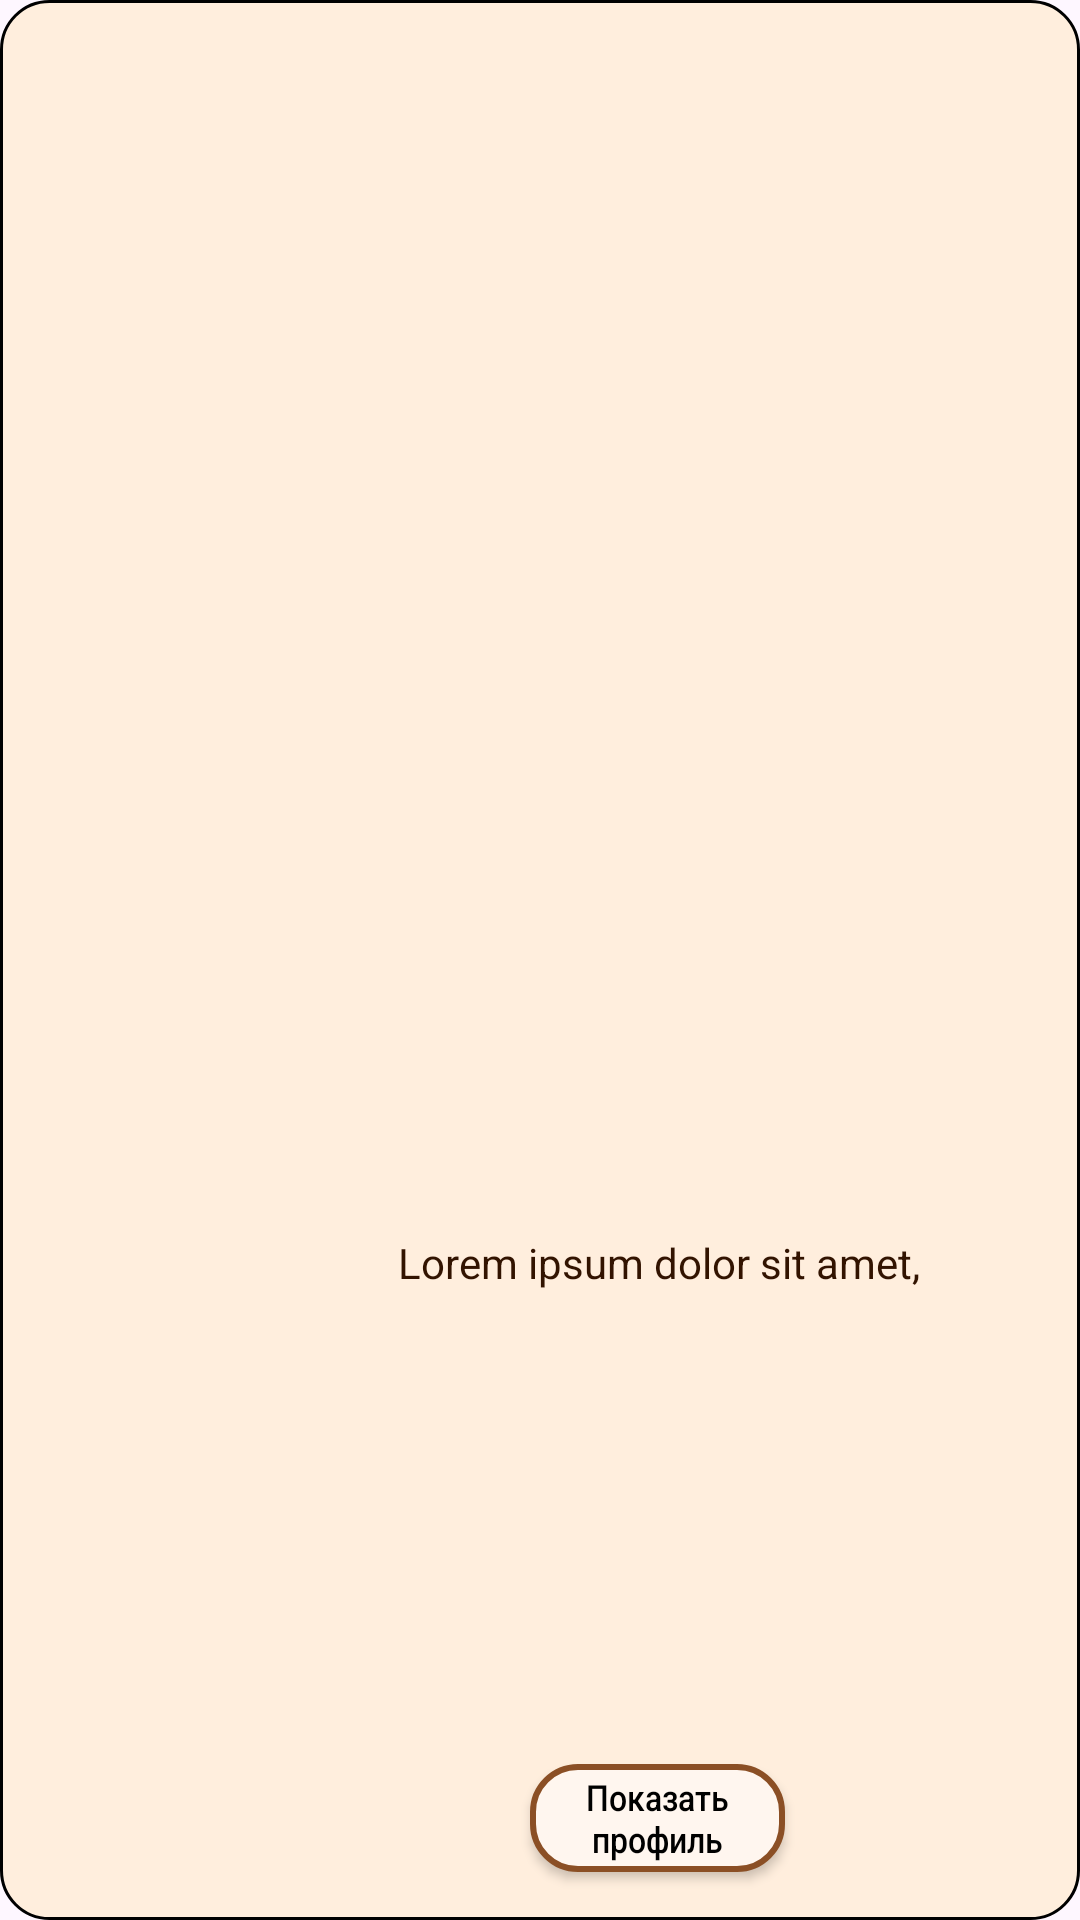

This screen was rendered from an Android layout file. Write that file and the resources it references.
<!-- AndroidManifest.xml: application theme Theme.UNI_RTU_MAP_APP -->
<!-- res/layout/profile_list.xml -->
<?xml version="1.0" encoding="utf-8"?>
<androidx.constraintlayout.widget.ConstraintLayout xmlns:android="http://schemas.android.com/apk/res/android"
    xmlns:app="http://schemas.android.com/apk/res-auto"
    xmlns:tools="http://schemas.android.com/tools"
    android:layout_width="match_parent"
    android:layout_height="125dp"
    android:background="@drawable/card_bg"
    android:layout_marginBottom="10dp">

    <ImageView
        android:id="@+id/profile_icon"
        android:layout_width="70dp"
        android:layout_height="70dp"
        android:layout_marginStart="16dp"
        android:clipToOutline="true"
        android:cropToPadding="true"
        android:src="@drawable/person_filled"
        app:layout_constraintBottom_toBottomOf="parent"
        app:layout_constraintStart_toStartOf="parent"
        app:layout_constraintTop_toTopOf="parent"
        app:layout_constraintVertical_bias="0.444" />

    <TextView
        android:id="@+id/profile_name"
        android:layout_width="240dp"
        android:layout_height="wrap_content"
        android:maxLines="1"
        android:text="@string/loremipsum"
        android:textColor="@color/dark_brown"
        android:gravity="center"
        app:layout_constraintBottom_toTopOf="@+id/show_button"
        app:layout_constraintEnd_toEndOf="@+id/show_button"
        app:layout_constraintStart_toStartOf="@+id/show_button"
        app:layout_constraintTop_toTopOf="@+id/profile_icon" />

    <androidx.appcompat.widget.AppCompatButton
        android:id="@+id/show_button"
        android:layout_width="85dp"
        android:layout_height="36dp"
        android:layout_marginBottom="16dp"
        android:background="@drawable/main_button"
        android:gravity="center"
        android:paddingHorizontal="10dp"
        android:text="Показать профиль"
        android:textAllCaps="false"
        android:textColor="@color/black"
        android:textScaleX="0.9"
        android:textSize="12sp"
        app:layout_constraintBottom_toBottomOf="parent"
        app:layout_constraintEnd_toEndOf="parent"
        app:layout_constraintHorizontal_bias="0.479"
        app:layout_constraintStart_toEndOf="@+id/profile_icon" />

</androidx.constraintlayout.widget.ConstraintLayout>
<!-- resources referenced by this layout -->
<resources>
  <color name="black">#FF000000</color>
  <color name="dark_brown">#FF321300</color>
  <!-- drawable card_bg (drawable) -->
  <?xml version="1.0" encoding="utf-8"?>
  <selector xmlns:android="http://schemas.android.com/apk/res/android">
  
      
      
  
      <item>
          <shape xmlns:android="http://schemas.android.com/apk/res/android"
              android:shape="rectangle">
  
              <corners android:radius="16dp"/>
  
              <solid android:color="@color/light_beige_main_theme"/>
  
              <stroke
                  android:width="1dp"/>
  
          </shape>
      </item>
  
  </selector>
  <!-- drawable main_button (drawable) -->
  <?xml version="1.0" encoding="utf-8"?>
  <selector xmlns:android="http://schemas.android.com/apk/res/android">
  
      <item android:state_pressed="true">
          <shape android:shape="rectangle">
  
              <corners android:radius="15dp"/>
  
              <solid
                  android:color="@color/white"/>
  
              <stroke android:width="4dp"
                  android:color="@color/base_brown"/>
  
          </shape>
      </item>
      
      
      <item>
          <shape android:shape="rectangle">
  
              <corners android:radius="15dp"/>
  
              <solid
                  android:color="@color/milky"/>
  
              <stroke android:width="2dp"
                  android:color="@color/base_brown"/>
  
          </shape>
      </item>
  
  </selector>
  <string name="loremipsum">Lorem ipsum dolor sit amet, consectetur adipiscing elit, sed do eiusmod tempor incididunt ut labore et dolore magna aliqua. Ut enim ad minim veniam, quis nostrud exercitation ullamco laboris nisi ut aliquip ex ea commodo consequat. Duis aute irure dolor in reprehenderit in voluptate velit esse cillum dolore eu fugiat nulla pariatur. Excepteur sint occaecat cupidatat non proident, sunt in culpa qui officia deserunt mollit anim id est laborum</string>
  <style name="Theme.UNI_RTU_MAP_APP" parent="Theme.Material3.DayNight.NoActionBar">
              
          <item name="windowActionBar">false</item>
          <item name="windowNoTitle">true</item>
          <item name="colorPrimary">@color/light_beige_main_theme</item>
          <item name="colorSecondary">@color/base_brown</item>
          <item name="android:textColorHint">@color/base_brown_light</item>
          <item name="android:editTextColor">@color/base_log_field</item>
  
          <item name="materialSwitchStyle">@style/Widget.App.Switch</item>
          <item name="bottomNavigationStyle">@style/Widget.App.BottomNavigationView</item>
  
          
          <item name="android:statusBarColor">@color/light_beige_main_theme</item>
          <item name="android:windowLightStatusBar">false</item>
      </style>
  <color name="light_beige_main_theme">#FFFFEEDD</color>
  <color name="white">#FFFFFFFF</color>
  
      //custom
  <color name="base_brown">#FF8B4F25</color>
  <color name="milky">#FFFFF6EF</color>
  <color name="base_brown_light">#A08B4F25</color>
  <style name="Widget.App.Switch" parent="Widget.Material3.CompoundButton.MaterialSwitch">
          <item name="materialThemeOverlay">@style/ThemeOverlay.App.Switch</item>
      </style>
  <style name="Widget.App.BottomNavigationView" parent="Widget.Material3.BottomNavigationView">
          <item name="materialThemeOverlay">@style/ThemeOverlay.App.BottomNavigationView</item>
      </style>
  <style name="ThemeOverlay.App.Switch" parent="">
          <item name="colorOutline">@color/dark_brown</item>
          <item name="colorOnPrimary">@color/light_beige_main_theme</item>
      </style>
  <style name="ThemeOverlay.App.BottomNavigationView" parent="">
  
  
          <item name="colorOnSurface">@color/base_brown</item>
          
          <item name="colorOnSecondaryContainer">@color/milky</item>
  
          <item name="colorOnSurfaceVariant">@color/nav_icon_ripple</item>
  
      </style>
</resources>
